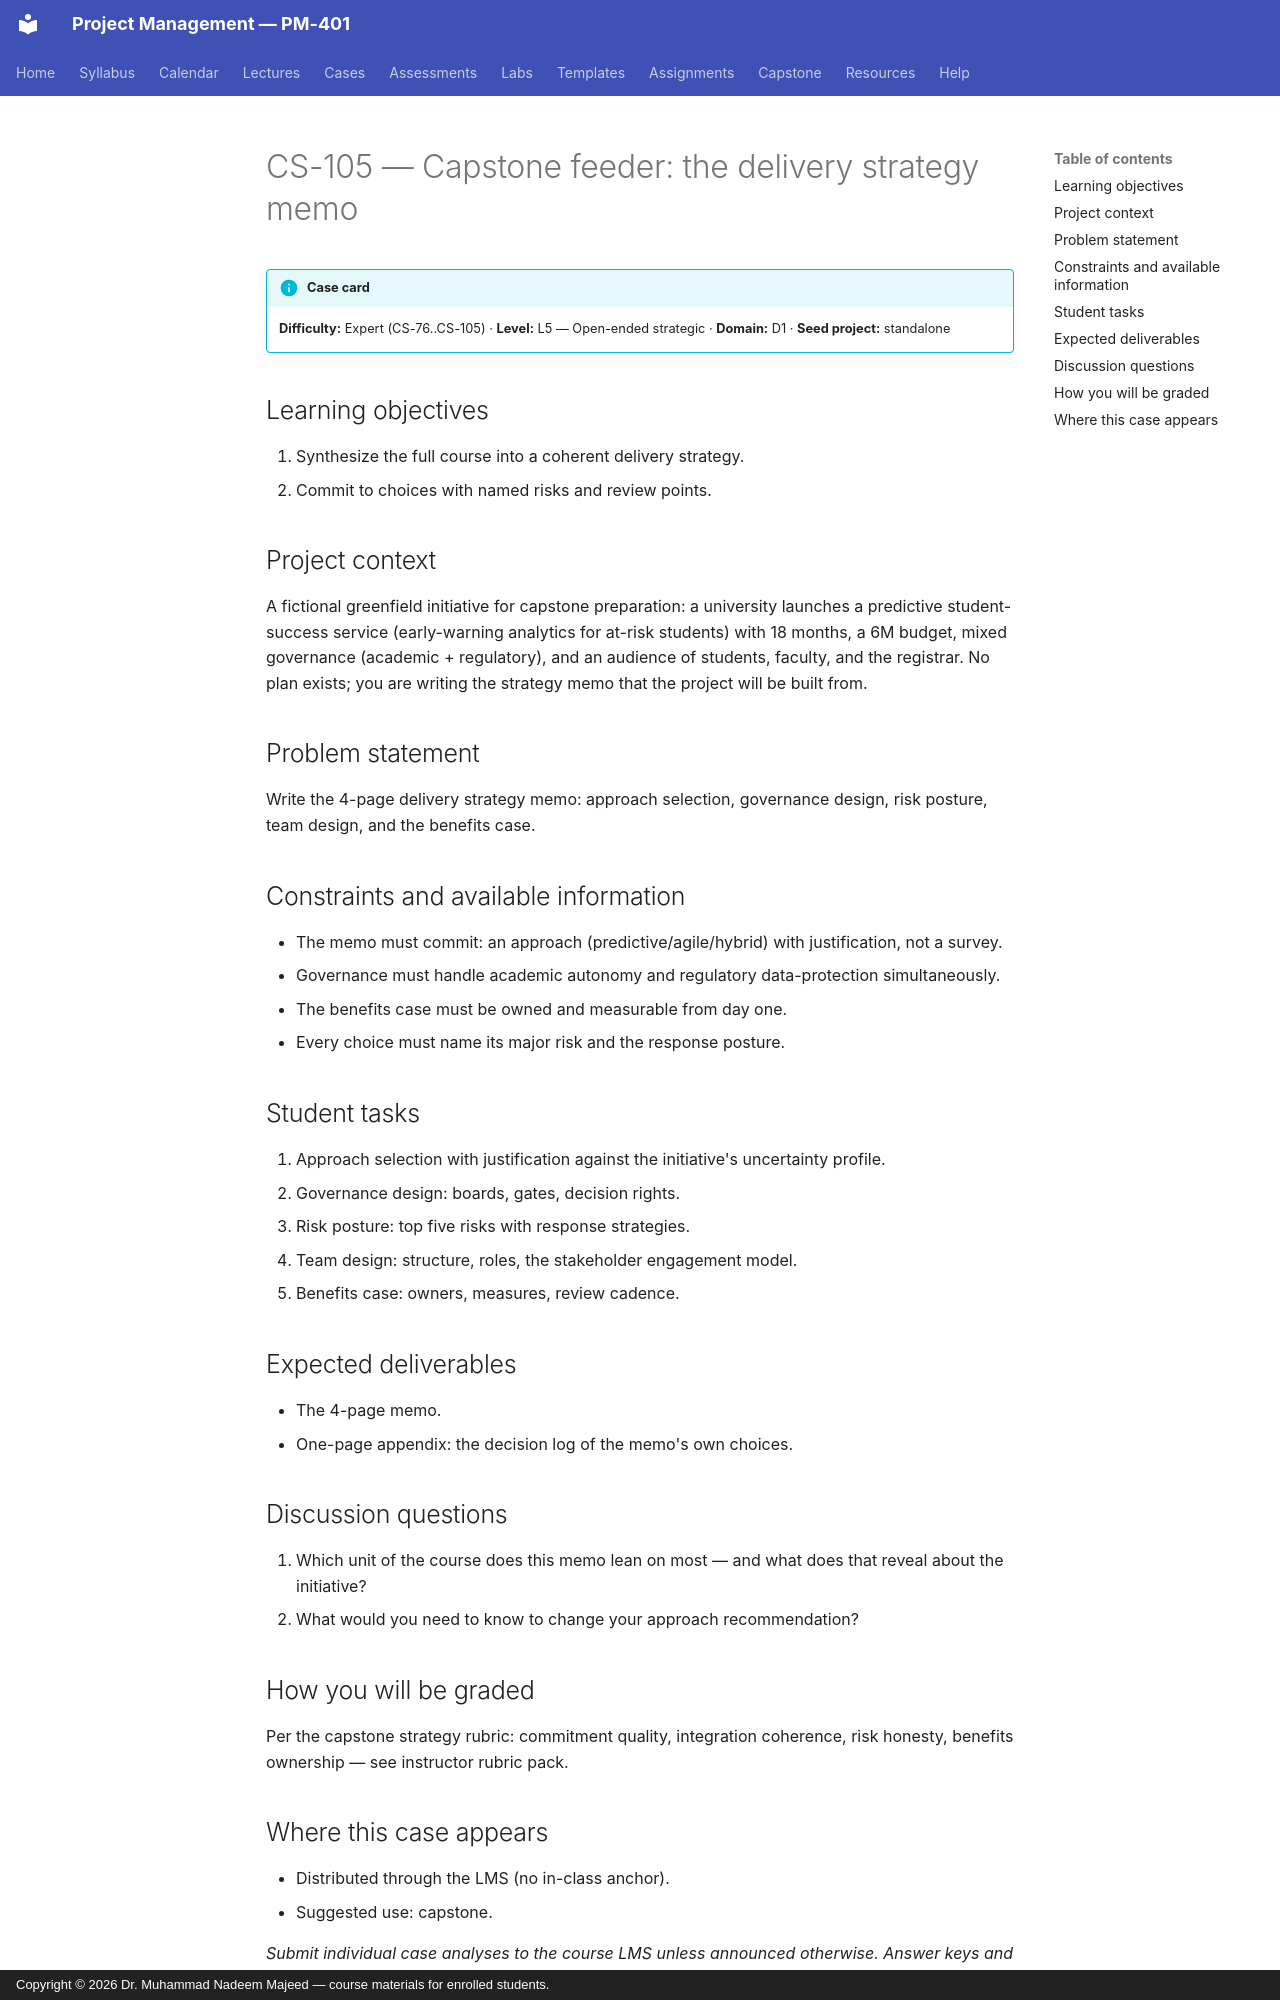

repository: nadeem-majeedch/Project-Management · page: cases/CS-105/index.html · generator: mkdocs · copyright: Copyright © 2026 Dr. Muhammad Nadeem Majeed — course materials for enrolled students.

<!-- AUTO-GENERATED from planning/*.yaml via tools/scaffold.py. Edit the YAML, not this file. -->

# CS-105 — Capstone feeder: the delivery strategy memo

!!! info "Case card"
    **Difficulty:** Expert (CS-76..CS-105) ·
    **Level:** L5 — Open-ended strategic ·
    **Domain:** D1 · **Seed project:** standalone

## Learning objectives

1. Synthesize the full course into a coherent delivery strategy.
2. Commit to choices with named risks and review points.

## Project context

A fictional greenfield initiative for capstone preparation: a university launches a predictive student-success service (early-warning analytics for at-risk students) with 18 months, a 6M budget, mixed governance (academic + regulatory), and an audience of students, faculty, and the registrar. No plan exists; you are writing the strategy memo that the project will be built from.

## Problem statement

Write the 4-page delivery strategy memo: approach selection, governance design, risk posture, team design, and the benefits case.

## Constraints and available information

- The memo must commit: an approach (predictive/agile/hybrid) with justification, not a survey.
- Governance must handle academic autonomy and regulatory data-protection simultaneously.
- The benefits case must be owned and measurable from day one.
- Every choice must name its major risk and the response posture.

## Student tasks

1. Approach selection with justification against the initiative's uncertainty profile.
2. Governance design: boards, gates, decision rights.
3. Risk posture: top five risks with response strategies.
4. Team design: structure, roles, the stakeholder engagement model.
5. Benefits case: owners, measures, review cadence.

## Expected deliverables

- The 4-page memo.
- One-page appendix: the decision log of the memo's own choices.

## Discussion questions

1. Which unit of the course does this memo lean on most — and what does that reveal about the initiative?
1. What would you need to know to change your approach recommendation?

## How you will be graded

Per the capstone strategy rubric: commitment quality, integration coherence, risk honesty, benefits ownership — see instructor rubric pack.
